2-way image classification set "Fruits And Vegetables Classification" from GitHub (Murugeshwari1/nutritional_evaluation_in_regional_fruits_and_vegetables); label vocabulary: preserved, unpreserved.

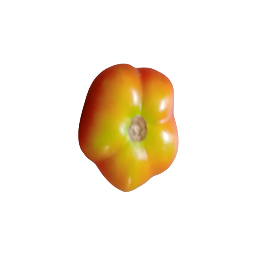
Label: preserved

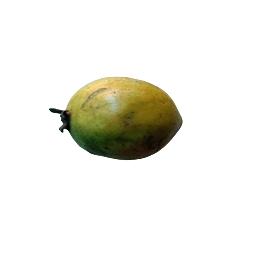
Label: unpreserved

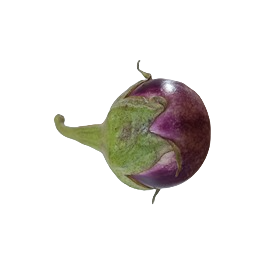
Label: unpreserved

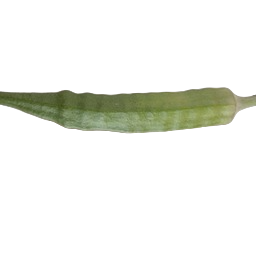
Label: preserved

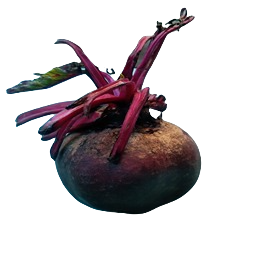
Label: preserved

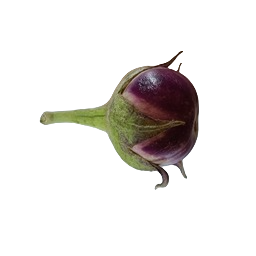
Label: unpreserved
